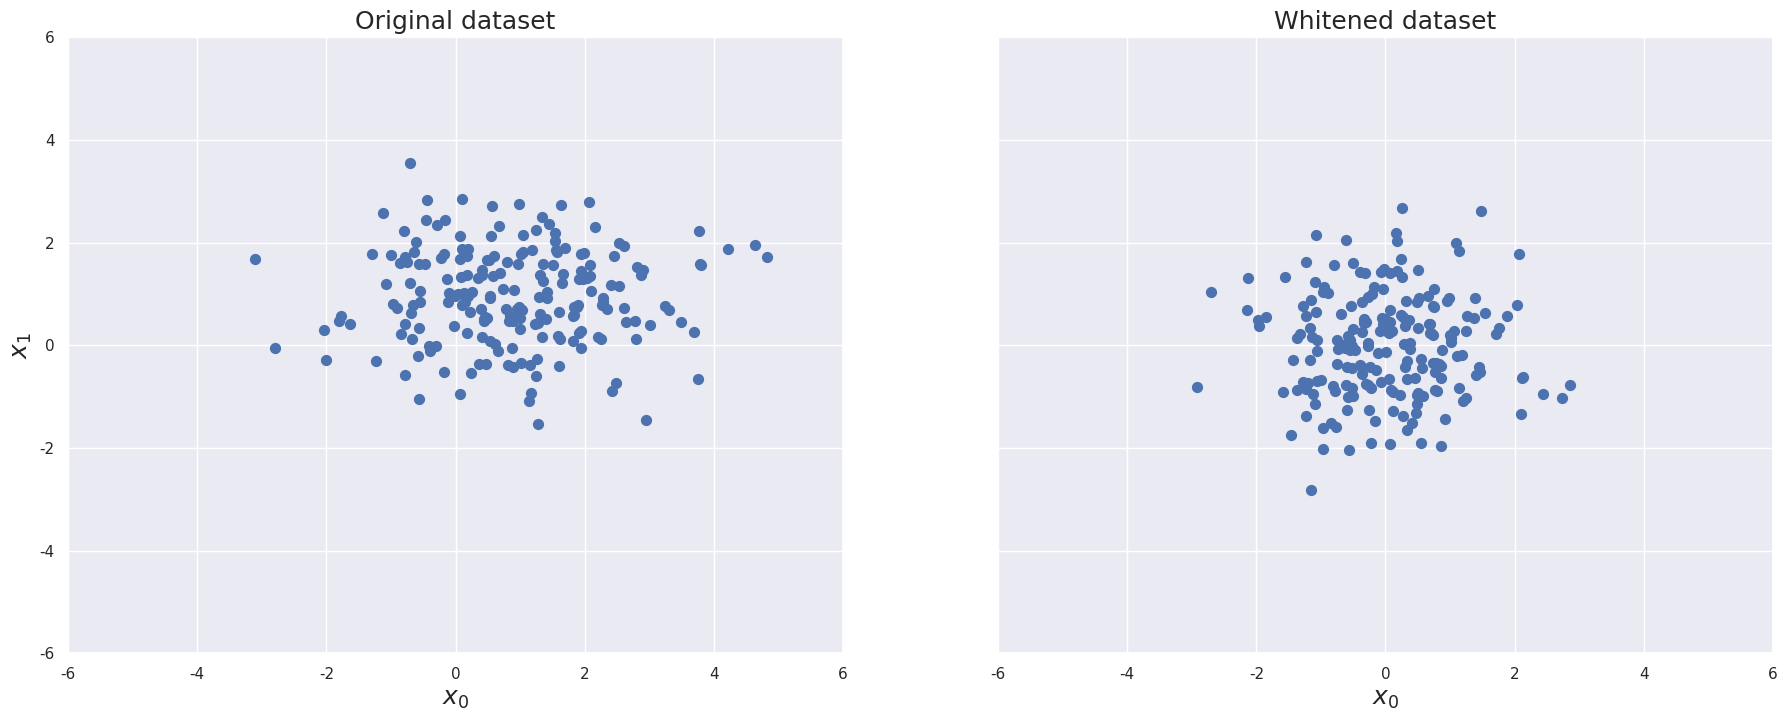

Write Python code to recreate this figure.
import matplotlib.pyplot as plt
import numpy as np
import seaborn as sns


# Set random seed for reproducibility
np.random.seed(1000)


nb_samples = 200
mu = [1.0, 1.0]
covm = [[2.0, 0.0],[0.0, 0.8]]


def zero_center(X):
    return X - np.mean(X, axis=0)


def whiten(X, correct=True):
    Xc = zero_center(X)
    _, L, V = np.linalg.svd(Xc)
    W = np.dot(V.T, np.diag(1.0 / L))
    return np.dot(Xc, W) * np.sqrt(X.shape[0]) if correct else 1.0


if __name__ == "__main__":
    # Create the dataset
    X = np.random.multivariate_normal(mean=mu, cov=covm, size=nb_samples)

    # Perform whitening
    X_whiten = whiten(X)

    # Show the results
    sns.set()

    fig, ax = plt.subplots(1, 2, figsize=(22, 8), sharey=True)

    ax[0].scatter(X[:, 0], X[:, 1], s=50)
    ax[0].set_xlim([-6, 6])
    ax[0].set_ylim([-6, 6])
    ax[0].set_xlabel(r'$x_0$', fontsize=18)
    ax[0].set_ylabel(r'$x_1$', fontsize=18)
    ax[0].set_title('Original dataset', fontsize=18)

    ax[1].scatter(X_whiten[:, 0], X_whiten[:, 1], s=50)
    ax[1].set_xlim([-6, 6])
    ax[1].set_ylim([-6, 6])
    ax[1].set_xlabel(r'$x_0$', fontsize=18)
    ax[1].set_title(r'Whitened dataset', fontsize=18)

    plt.show()

    # Show original and whitened covariance matrices
    print(np.cov(X.T))
    print(np.cov(X_whiten.T))

